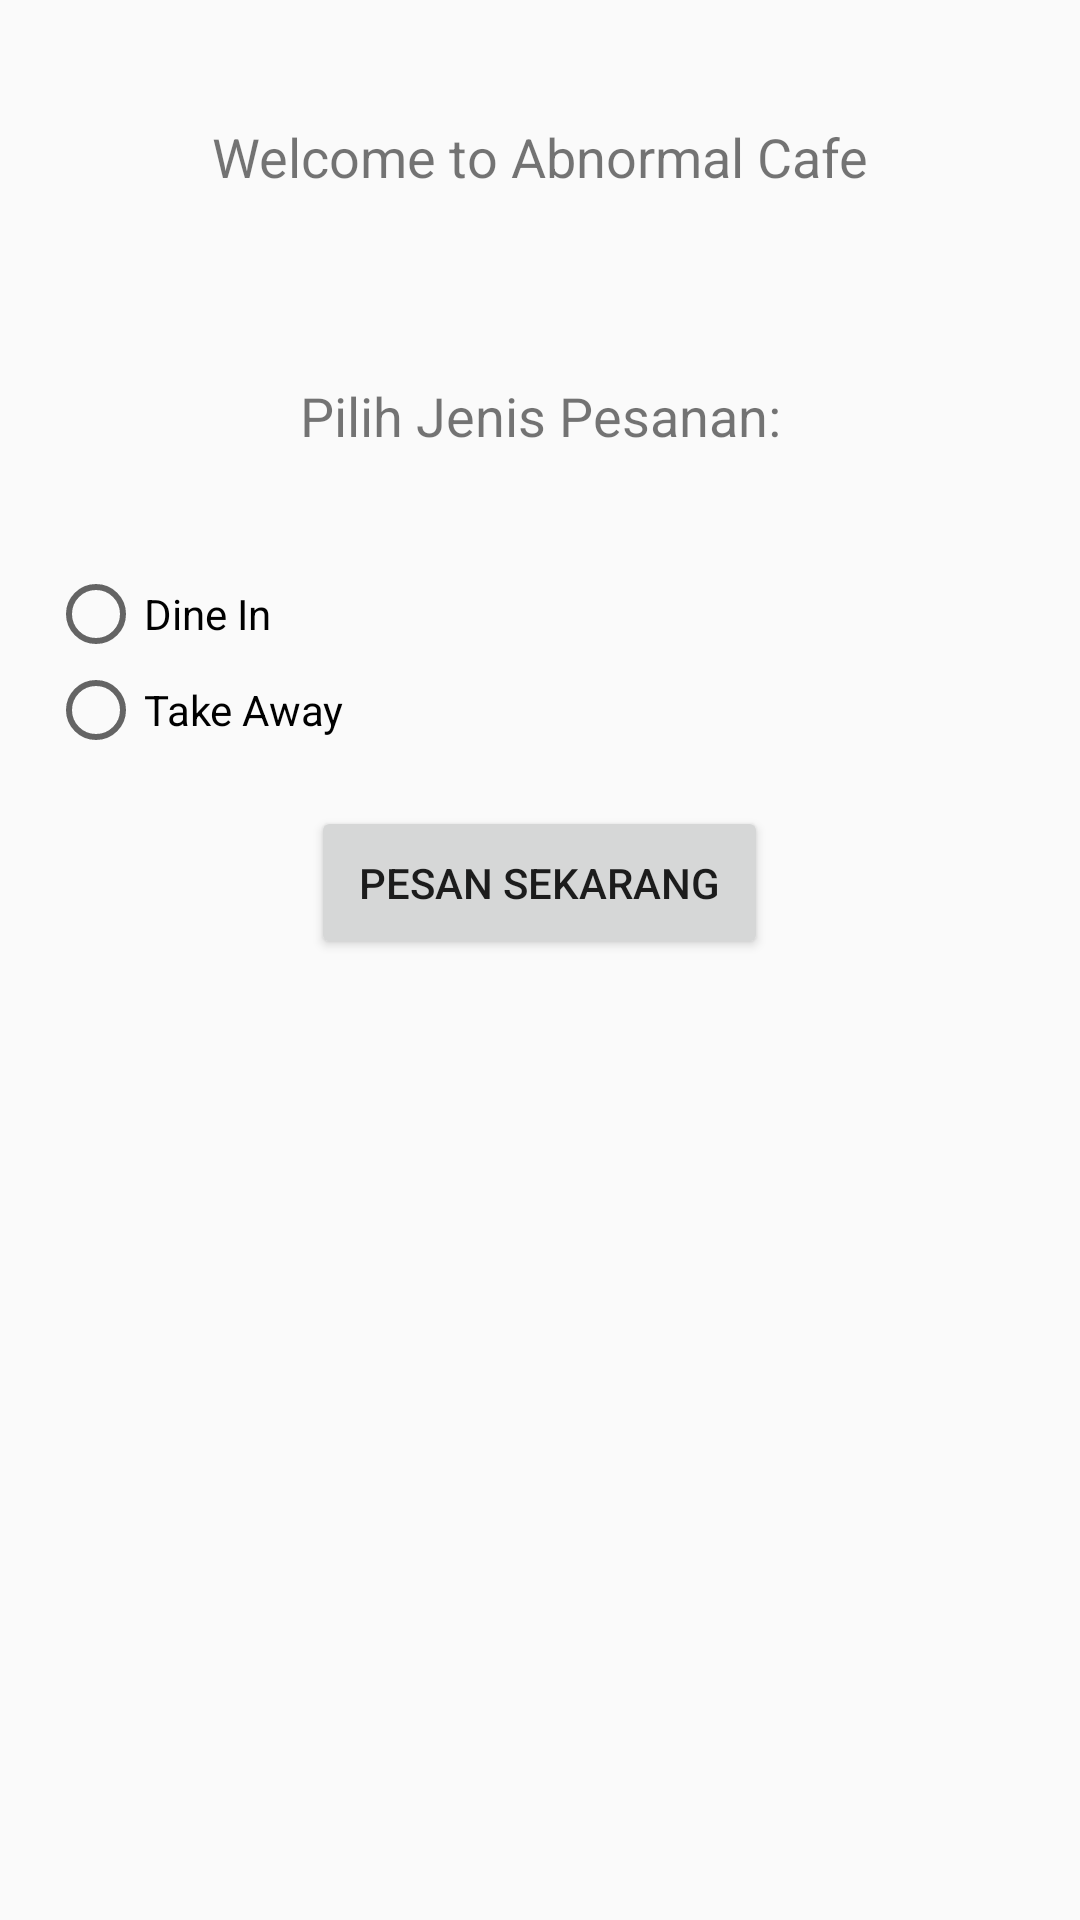

Android layout source for this screen:
<!-- AndroidManifest.xml: application theme AppTheme -->
<!-- res/layout/activity_home.xml -->
<?xml version="1.0" encoding="utf-8"?>
<LinearLayout xmlns:android="http://schemas.android.com/apk/res/android"
    xmlns:app="http://schemas.android.com/apk/res-auto"
    xmlns:tools="http://schemas.android.com/tools"
    android:layout_width="match_parent"
    android:layout_height="match_parent"
    tools:context="com.example.example.modul2.homeActivity"
    android:orientation="vertical">



    <TextView
        android:id="@+id/txt_cover"
        android:layout_width="match_parent"
        android:layout_height="wrap_content"
        android:gravity="center"
        android:layout_marginTop="24dp"
        android:layout_marginBottom="6dp"
        android:text="Welcome to Abnormal Cafe"
        android:textSize="18sp"
        android:padding="16dp"/>

    <TextView
        android:id="@+id/txt_intro"
        android:layout_below="@id/txt_cover"
        android:layout_width="match_parent"
        android:layout_height="wrap_content"
        android:layout_marginTop="24dp"
        android:layout_marginBottom="6dp"
        android:text="Pilih Jenis Pesanan:"
        android:textSize="18sp"
        android:padding="16dp"
        android:gravity="center"/>

    <RadioGroup
        android:id="@+id/radiogroup"
        android:layout_width="wrap_content"
        android:layout_height="wrap_content"
        android:orientation="vertical"
        android:gravity="center"
        android:layout_below="@id/txt_intro"
        android:padding="16dp"
        >

        <RadioButton
            android:id="@+id/dinein"
            android:layout_width="match_parent"
            android:layout_height="match_parent"
            android:text="@string/dine_in"
            android:onClick="onRadioButtonClicked"
            />

        <RadioButton
            android:id="@+id/takeaway"
            android:layout_width="match_parent"
            android:layout_height="match_parent"
            android:text="@string/take_away"
            android:onClick="onRadioButtonClicked"
            />
    </RadioGroup>

    <Button
        android:id="@+id/btn_pesan"
        android:layout_width="wrap_content"
        android:layout_height="wrap_content"
        android:layout_gravity="center"
        android:padding="16dp"
        android:text="Pesan Sekarang"
        android:onClick="onButtonClicked"/>


</LinearLayout>
<!-- resources referenced by this layout -->
<resources>
  <string name="dine_in">Dine In</string>
  <string name="take_away">Take Away</string>
  <style name="AppTheme" parent="Theme.AppCompat.Light.DarkActionBar">
          
          <item name="colorPrimary">@color/colorPrimary</item>
          <item name="colorPrimaryDark">@color/colorPrimaryDark</item>
          <item name="colorAccent">@color/colorAccent</item>
      </style>
  <color name="colorPrimary">#3F51B5</color>
  <color name="colorPrimaryDark">#303F9F</color>
  <color name="colorAccent">#FF4081</color>
</resources>
